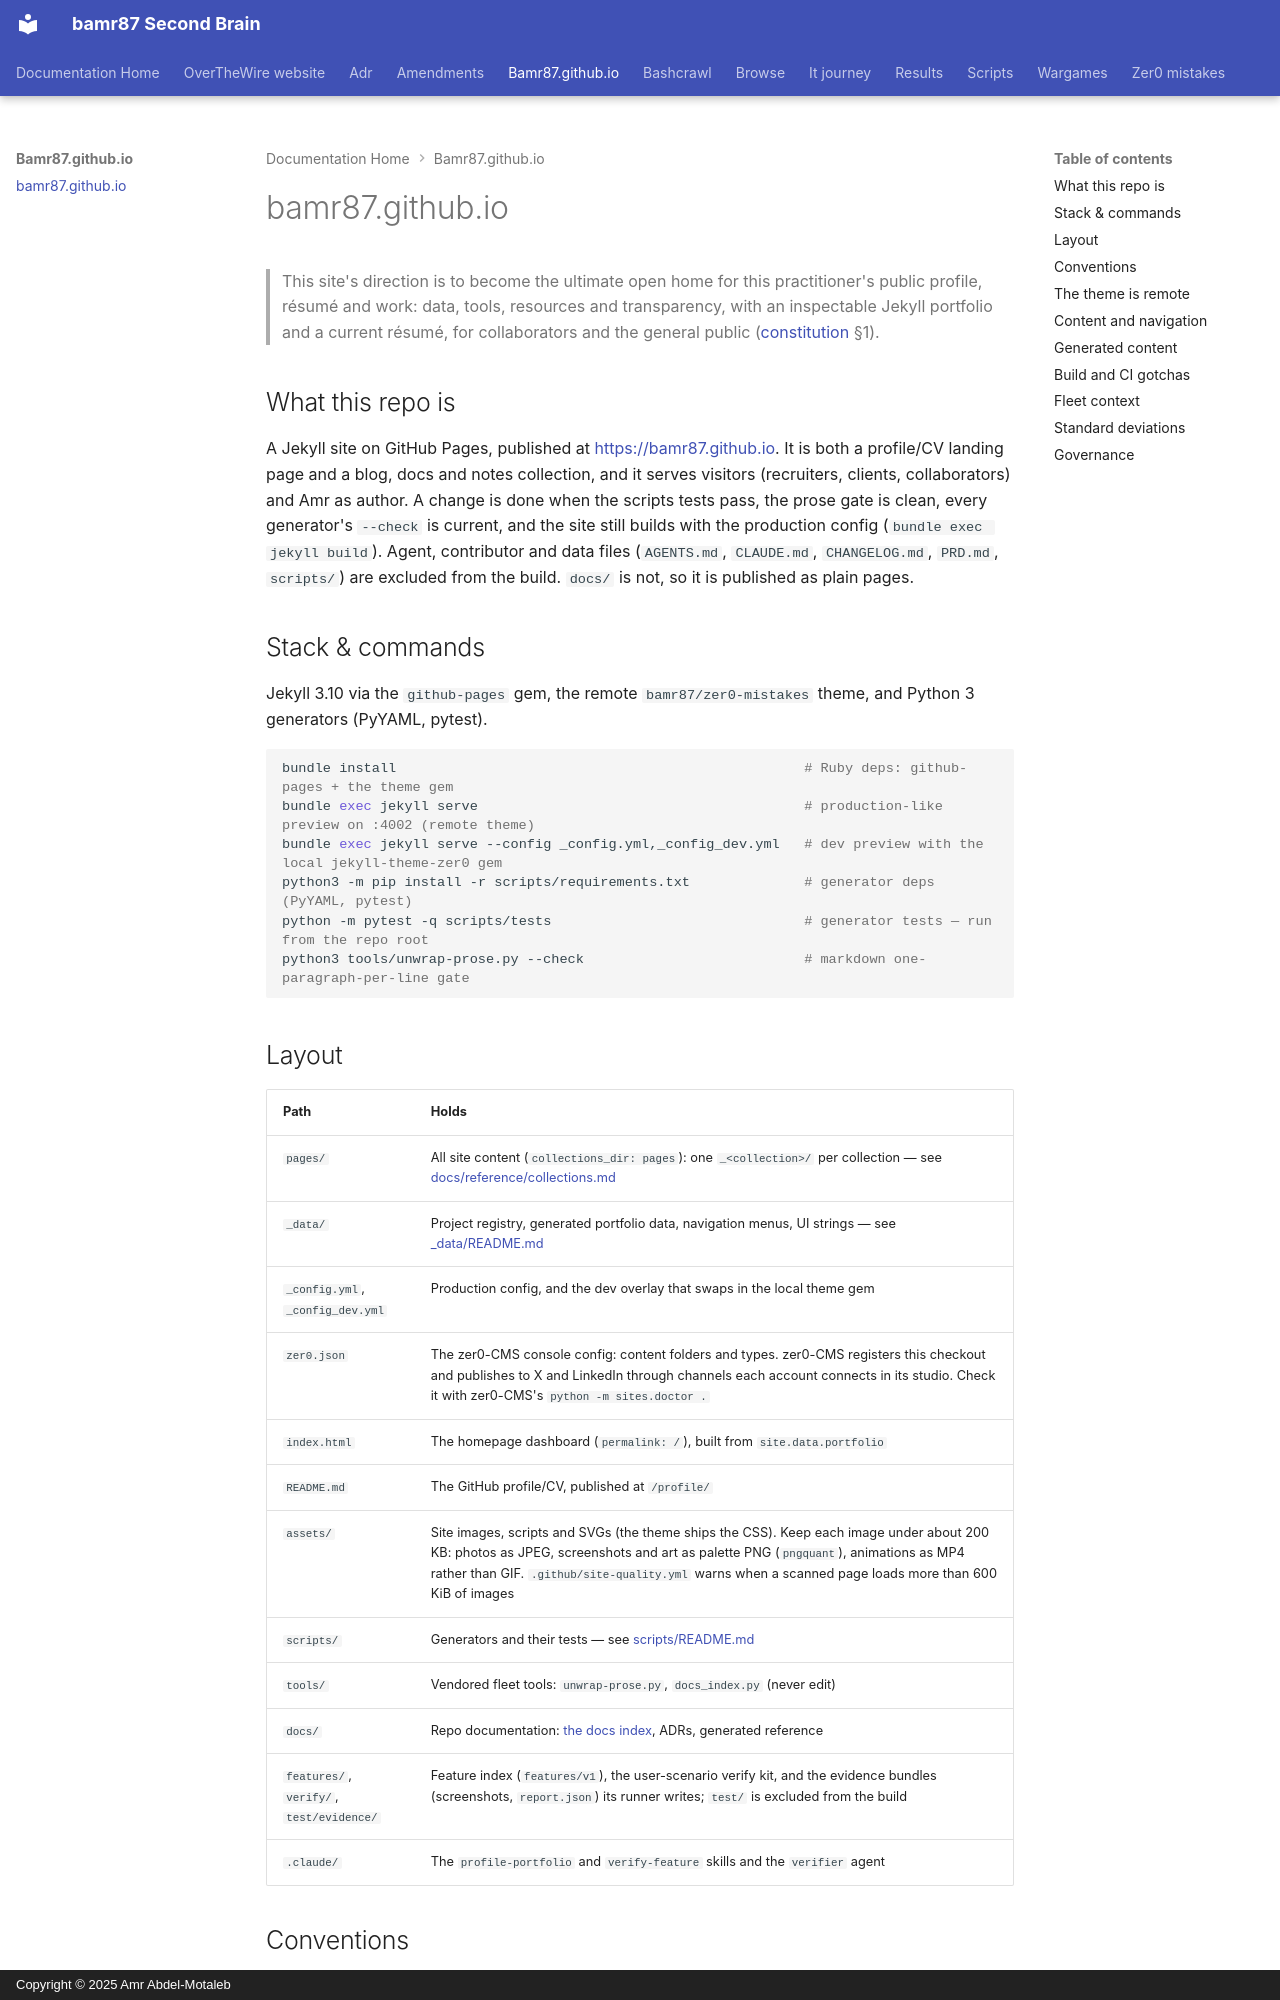

repository: bamr87/README · page: bamr87.github.io/AGENTS/index.html · generator: mkdocs · copyright: Copyright © 2025 Amr Abdel-Motaleb

---
source_file: AGENTS.md
source_repo: bamr87/bamr87.github.io
source_url: https://github.com/bamr87/bamr87.github.io/blob/main/AGENTS.md
title: bamr87.github.io
---
# bamr87.github.io

> This site's direction is to become the ultimate open home for this practitioner's public profile, résumé and work: data, tools, resources and transparency, with an inspectable Jekyll portfolio and a current résumé, for collaborators and the general public ([constitution](docs/constitution.md) §1).

## What this repo is

A Jekyll site on GitHub Pages, published at <https://bamr87.github.io>. It is both a profile/CV landing page and a blog, docs and notes collection, and it serves visitors (recruiters, clients, collaborators) and Amr as author. A change is done when the scripts tests pass, the prose gate is clean, every generator's `--check` is current, and the site still builds with the production config (`bundle exec jekyll build`). Agent, contributor and data files (`AGENTS.md`, `CLAUDE.md`, `CHANGELOG.md`, `PRD.md`, `scripts/`) are excluded from the build. `docs/` is not, so it is published as plain pages.

## Stack & commands

Jekyll 3.10 via the `github-pages` gem, the remote `bamr87/zer0-mistakes` theme, and Python 3 generators (PyYAML, pytest).

```bash
bundle install                                                  # Ruby deps: github-pages + the theme gem
bundle exec jekyll serve                                        # production-like preview on :4002 (remote theme)
bundle exec jekyll serve --config _config.yml,_config_dev.yml   # dev preview with the local jekyll-theme-zer0 gem
python3 -m pip install -r scripts/requirements.txt              # generator deps (PyYAML, pytest)
python -m pytest -q scripts/tests                               # generator tests — run from the repo root
python3 tools/unwrap-prose.py --check                           # markdown one-paragraph-per-line gate
```

## Layout

| Path | Holds |
| --- | --- |
| `pages/` | All site content (`collections_dir: pages`): one `_<collection>/` per collection — see [docs/reference/collections.md](docs/reference/collections.md) |
| `_data/` | Project registry, generated portfolio data, navigation menus, UI strings — see [_data/README.md](_data/README.md) |
| `_config.yml`, `_config_dev.yml` | Production config, and the dev overlay that swaps in the local theme gem |
| `zer0.json` | The zer0-CMS console config: content folders and types. zer0-CMS registers this checkout and publishes to X and LinkedIn through channels each account connects in its studio. Check it with zer0-CMS's `python -m sites.doctor .` |
| `index.html` | The homepage dashboard (`permalink: /`), built from `site.data.portfolio` |
| `README.md` | The GitHub profile/CV, published at `/profile/` |
| `assets/` | Site images, scripts and SVGs (the theme ships the CSS). Keep each image under about 200 KB: photos as JPEG, screenshots and art as palette PNG (`pngquant`), animations as MP4 rather than GIF. `.github/site-quality.yml` warns when a scanned page loads more than 600 KiB of images |
| `scripts/` | Generators and their tests — see [scripts/README.md](scripts/README.md) |
| `tools/` | Vendored fleet tools: `unwrap-prose.py`, `docs_index.py` (never edit) |
| `docs/` | Repo documentation: [the docs index](docs/README.md), ADRs, generated reference |
| `features/`, `verify/`, `test/evidence/` | Feature index (`features/v1`), the user-scenario verify kit, and the evidence bundles (screenshots, `report.json`) its runner writes; `test/` is excluded from the build |
| `.claude/` | The `profile-portfolio` and `verify-feature` skills and the `verifier` agent |
